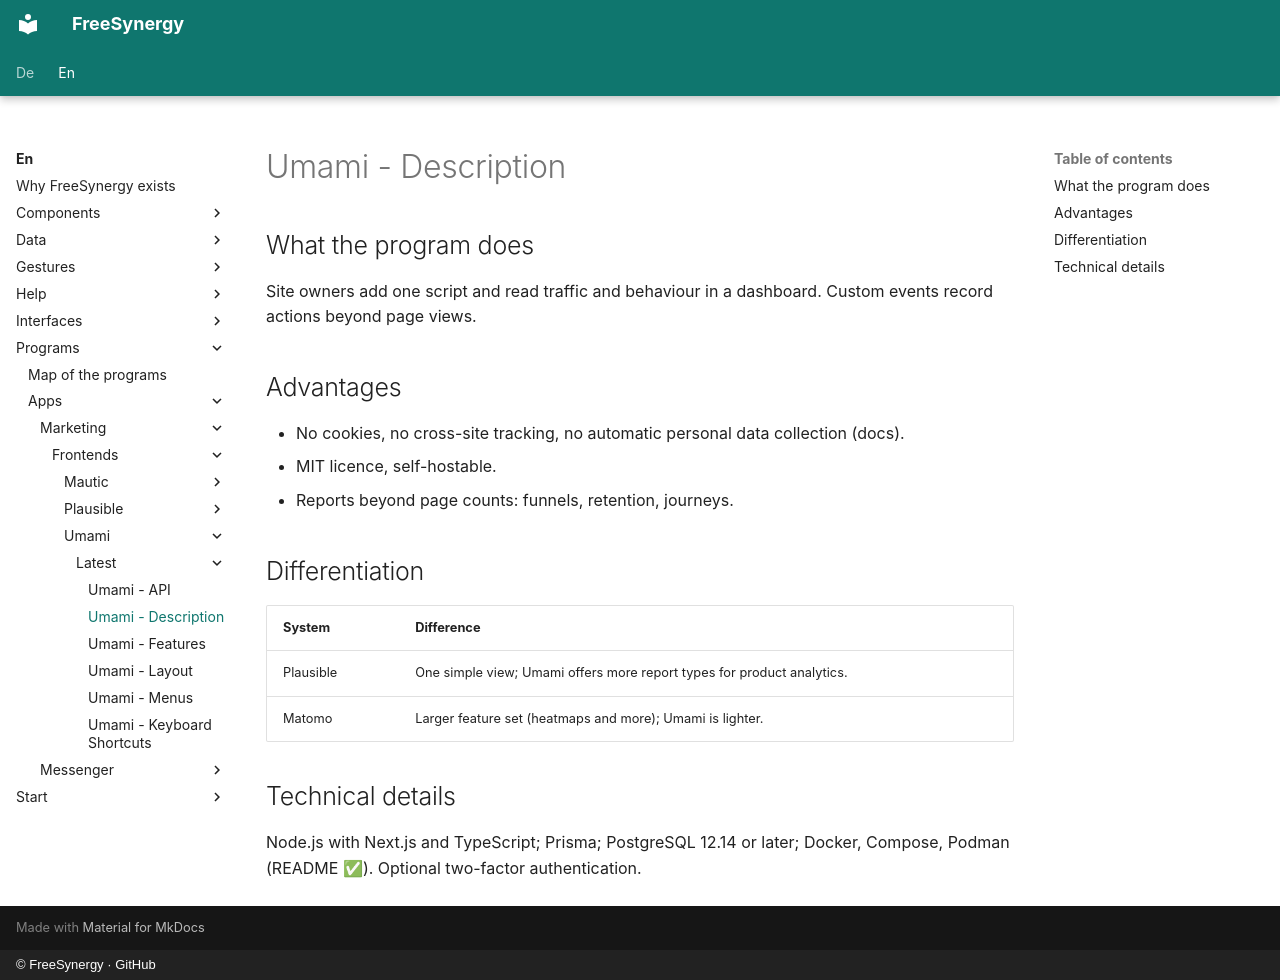

repository: FreeSynergy/fs-documentation · page: en/programs/apps/marketing/frontends/umami/latest/description/index.html · generator: mkdocs · copyright: © FreeSynergy · GitHub

# Umami - Description

## What the program does
Site owners add one script and read traffic and behaviour in a dashboard. Custom events record actions beyond page views.

## Advantages
- No cookies, no cross-site tracking, no automatic personal data collection (docs).
- MIT licence, self-hostable.
- Reports beyond page counts: funnels, retention, journeys.

## Differentiation
| System | Difference |
|--------|------------|
| Plausible | One simple view; Umami offers more report types for product analytics. |
| Matomo | Larger feature set (heatmaps and more); Umami is lighter. |

## Technical details
Node.js with Next.js and TypeScript; Prisma; PostgreSQL 12.14 or later; Docker, Compose, Podman (README ✅). Optional two-factor authentication.
